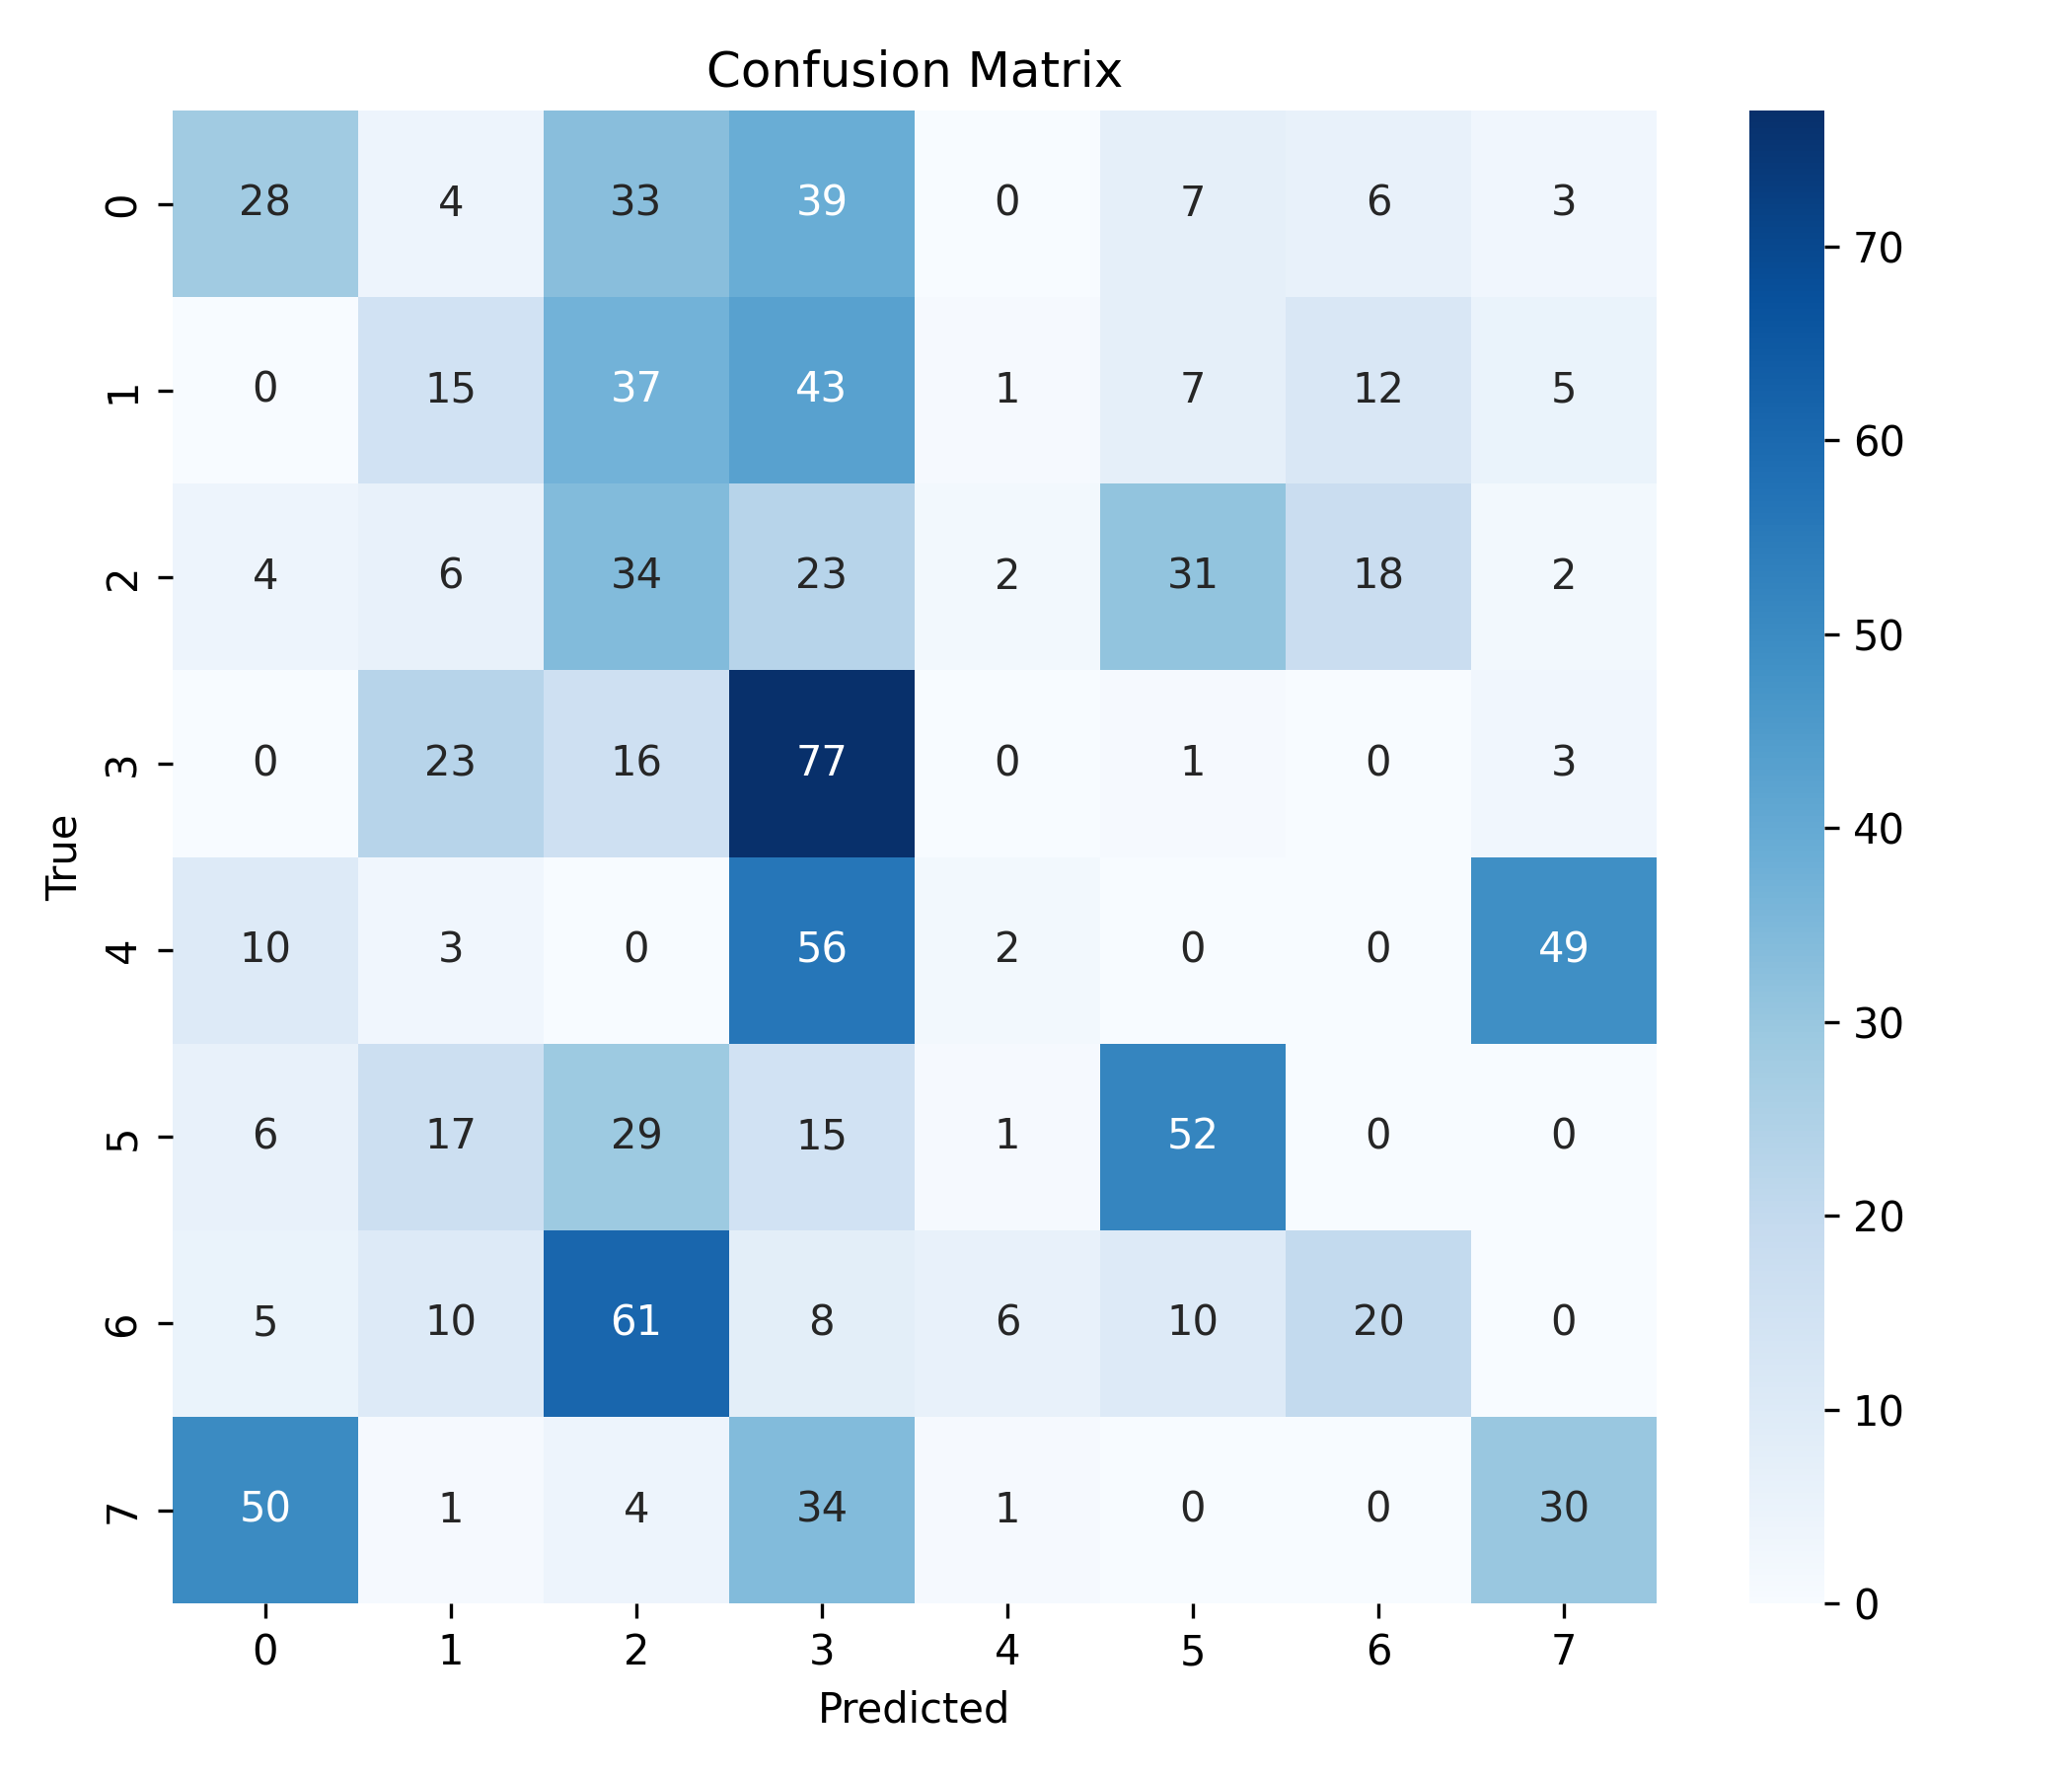

Source data for this figure (header and first rows):
, 0, 1, 2, 3, 4, 5, 6, 7
0, 28, 4, 33, 39, 0, 7, 6, 3
1, 0, 15, 37, 43, 1, 7, 12, 5
2, 4, 6, 34, 23, 2, 31, 18, 2
3, 0, 23, 16, 77, 0, 1, 0, 3
4, 10, 3, 0, 56, 2, 0, 0, 49
5, 6, 17, 29, 15, 1, 52, 0, 0
6, 5, 10, 61, 8, 6, 10, 20, 0
7, 50, 1, 4, 34, 1, 0, 0, 30
